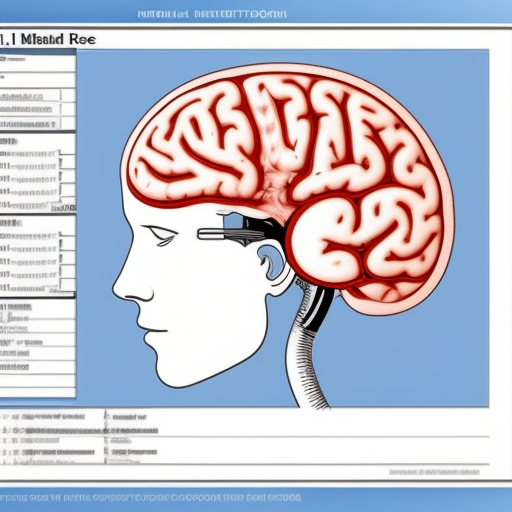
Generation parameters embedded in this image by AUTOMATIC1111 Stable Diffusion web UI or a fork of it (Forge, ...) (PNG 'parameters' text chunk):
medical file, brain, image, scan, test result, form
Steps: 26, Sampler: Euler a, CFG scale: 7, Seed: 3546283599, Size: 512x512, Model hash: 9584e2c050, Model: cyberrealisticv32, RNG: CPU, Version: v1.5.1